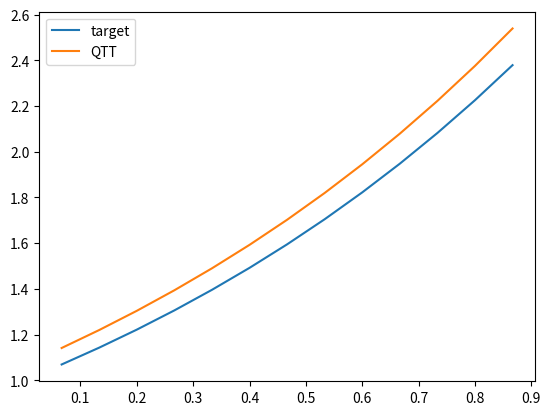
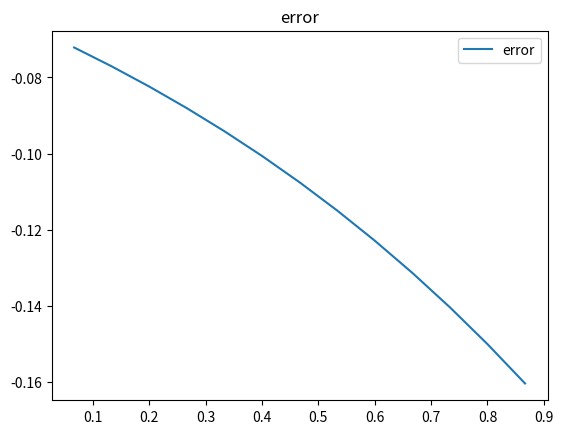

These charts were generated, in order, by the following Python code:
#!/usr/bin/env python3
# -*- coding: utf-8 -*-
"""
QTT representation of finite-difference operator
"""

import matplotlib.pyplot as plt
import numpy as np


def main():
    depth = 4
    npoints = 2**depth
    cutoff = 1e-10
    max_rank = 4

    """target function and its derivative"""
    x = np.linspace(0.0, 1.0, npoints)
    y = np.exp(x)
    dy = np.exp(x)
    # y = np.cos(x)
    # dy = -np.sin(x)
    # y = np.exp(-(((x - 0.5) / 0.1) ** 2)) / (0.1 * np.sqrt(np.pi))
    # dy = -2.0 * (x - 0.5) * y / (0.1**2)

    """QTT decomposition of target function"""
    yt = y.copy()
    qtt = []
    rank = 1
    for k in range(0, depth - 1):
        yt = yt.reshape((rank * 2, -1))
        U, S, Vt = np.linalg.svd(yt, full_matrices=False)
        S = S[S > cutoff * S[0]]
        S = S[: min(len(S), max_rank)]
        rank_new = len(S)
        U = U[:, :rank_new]
        Vt = Vt[:rank_new, :]
        if k > 0:
            U = U.reshape((rank, 2, rank_new))
        qtt.append(U)
        yt = np.dot(np.diag(S), Vt)
        rank = rank_new
    qtt.append(yt)
    print(f"QTT virtual dimensions: {[qtt[k].shape for k in range(depth)]}\n")

    """QTT for index shift operator"""
    s_qtt = []
    s = np.zeros((2, 2, 2))
    s[0, 0, 0] = s[1, 1, 0] = s[1, 0, 1] = s[0, 1, 1] = 1.0
    s_qtt.append(s)
    for k in range(1, depth - 1):
        s = np.zeros((2, 2, 2, 2))
        s[0, 0, 0, 0] = s[0, 1, 1, 0] = s[0, 1, 0, 1] = s[1, 0, 1, 1] = 1.0
        s_qtt.append(s)
    s = np.zeros((2, 2, 2))
    s[0, 1, 0] = s[1, 0, 1] = 1.0
    s_qtt.append(s)
    print(
        f"index shift operator virtual dimensions: {[s_qtt[k].shape for k in range(depth)]}\n"
    )

    """check for index shift operator"""
    if depth < 5:
        s_op = s_qtt[0]
        for k in range(1, depth - 1):
            s_op = np.einsum("ijk,klmn->iljmn", s_op, s_qtt[k])
            s_op = s_op.reshape(
                s_op.shape[0] * s_op.shape[1],
                s_op.shape[2] * s_op.shape[3],
                s_op.shape[4],
            )
        s_op = np.einsum("ijk,klm->iljm", s_op, s_qtt[depth - 1])
        s_op = s_op.reshape(
            s_op.shape[0] * s_op.shape[1],
            s_op.shape[2] * s_op.shape[3],
        )
        print(f"index shift operator:\n{s_op}\n")

    """QTT for finite-difference operator"""
    d_qtt = []
    s = s_qtt[0].copy()
    st = s.transpose((1, 0, 2))
    d = np.zeros((2, 2, 2 * s.shape[2]))
    d[:, :, : s.shape[2]] = -s  # minus sign for derivative
    d[:, :, s.shape[2] :] = st
    d_qtt.append(d)
    for k in range(1, depth - 1):
        s = s_qtt[k].copy()
        st = s.transpose((0, 2, 1, 3))
        d = np.zeros((2 * s.shape[0], 2, 2, 2 * s.shape[3]))
        d[: s.shape[0], :, :, : s.shape[3]] = 2 * s
        d[s.shape[0] :, :, :, s.shape[3] :] = 2 * st
        d_qtt.append(d)
    s = s_qtt[depth - 1].copy()
    st = s.transpose((0, 2, 1))
    d = np.zeros((2 * s.shape[0], 2, 2))
    d[: s.shape[0], :, :] = 2 * s
    d[s.shape[0] :, :, :] = 2 * st
    d_qtt.append(d)
    print(
        f"finite-difference operator virtual dimensions: {[d_qtt[k].shape for k in range(depth)]}\n"
    )

    """check for finite-difference operator"""
    if depth < 5:
        d_op = d_qtt[0]
        for k in range(1, depth - 1):
            d_op = np.einsum("ijk,klmn->iljmn", d_op, d_qtt[k])
            d_op = d_op.reshape(
                d_op.shape[0] * d_op.shape[1],
                d_op.shape[2] * d_op.shape[3],
                d_op.shape[4],
            )
        d_op = np.einsum("ijk,klm->iljm", d_op, d_qtt[depth - 1])
        d_op = d_op.reshape(
            d_op.shape[0] * d_op.shape[1],
            d_op.shape[2] * d_op.shape[3],
        )
        print(f"finite-difference operator:\n{d_op}\n")

    """apply finite-difference operator to target function"""
    dy_qtt = []
    t = np.einsum("jkl,kn->jnl", d_qtt[0], qtt[0])
    t = t.reshape(t.shape[0], t.shape[1] * t.shape[2])
    dy_qtt.append(t)
    for k in range(1, depth - 1):
        t = np.einsum("ijkl,mkn->mijnl", d_qtt[k], qtt[k])
        t = t.reshape(t.shape[0] * t.shape[1], t.shape[2], t.shape[3] * t.shape[4])
        dy_qtt.append(t)
    t = np.einsum("ijk,mk->mij", d_qtt[depth - 1], qtt[depth - 1])
    t = t.reshape(t.shape[0] * t.shape[1], t.shape[2])
    dy_qtt.append(t)
    print(
        f"derivative QTT virtual dimensions: {[dy_qtt[k].shape for k in range(depth)]}\n"
    )

    """reconstruction"""
    dyr = dy_qtt[0]
    for k in range(1, depth - 1):
        dyr = np.einsum("ij,jkl->ikl", dyr, dy_qtt[k])
        dyr = dyr.reshape(dyr.shape[0] * dyr.shape[1], dyr.shape[2])
    dyr = np.einsum("ij,jk->ik", dyr, dy_qtt[depth - 1])
    dyr = dyr.reshape(-1)

    """drop boundary points as derivative is not correct there due to boundary conditions"""
    x = x[1:-2]
    dy = dy[1:-2]
    dyr = dyr[1:-2]
    if depth < 5:
        print(f"target derivative y' = {dy}\n")
        print(f"QTT derivative   y' = {dyr}\n")
    print(f"error = {np.linalg.norm(dy - dyr) / len(dy)}\n")

    plt.figure()
    plt.plot(x, dy, label="target")
    plt.plot(x, dyr, label="QTT")
    plt.legend()
    plt.show()

    plt.figure()
    plt.plot(x, dy - dyr, label="error")
    plt.title("error")
    plt.legend()
    plt.show()


if __name__ == "__main__":
    main()
